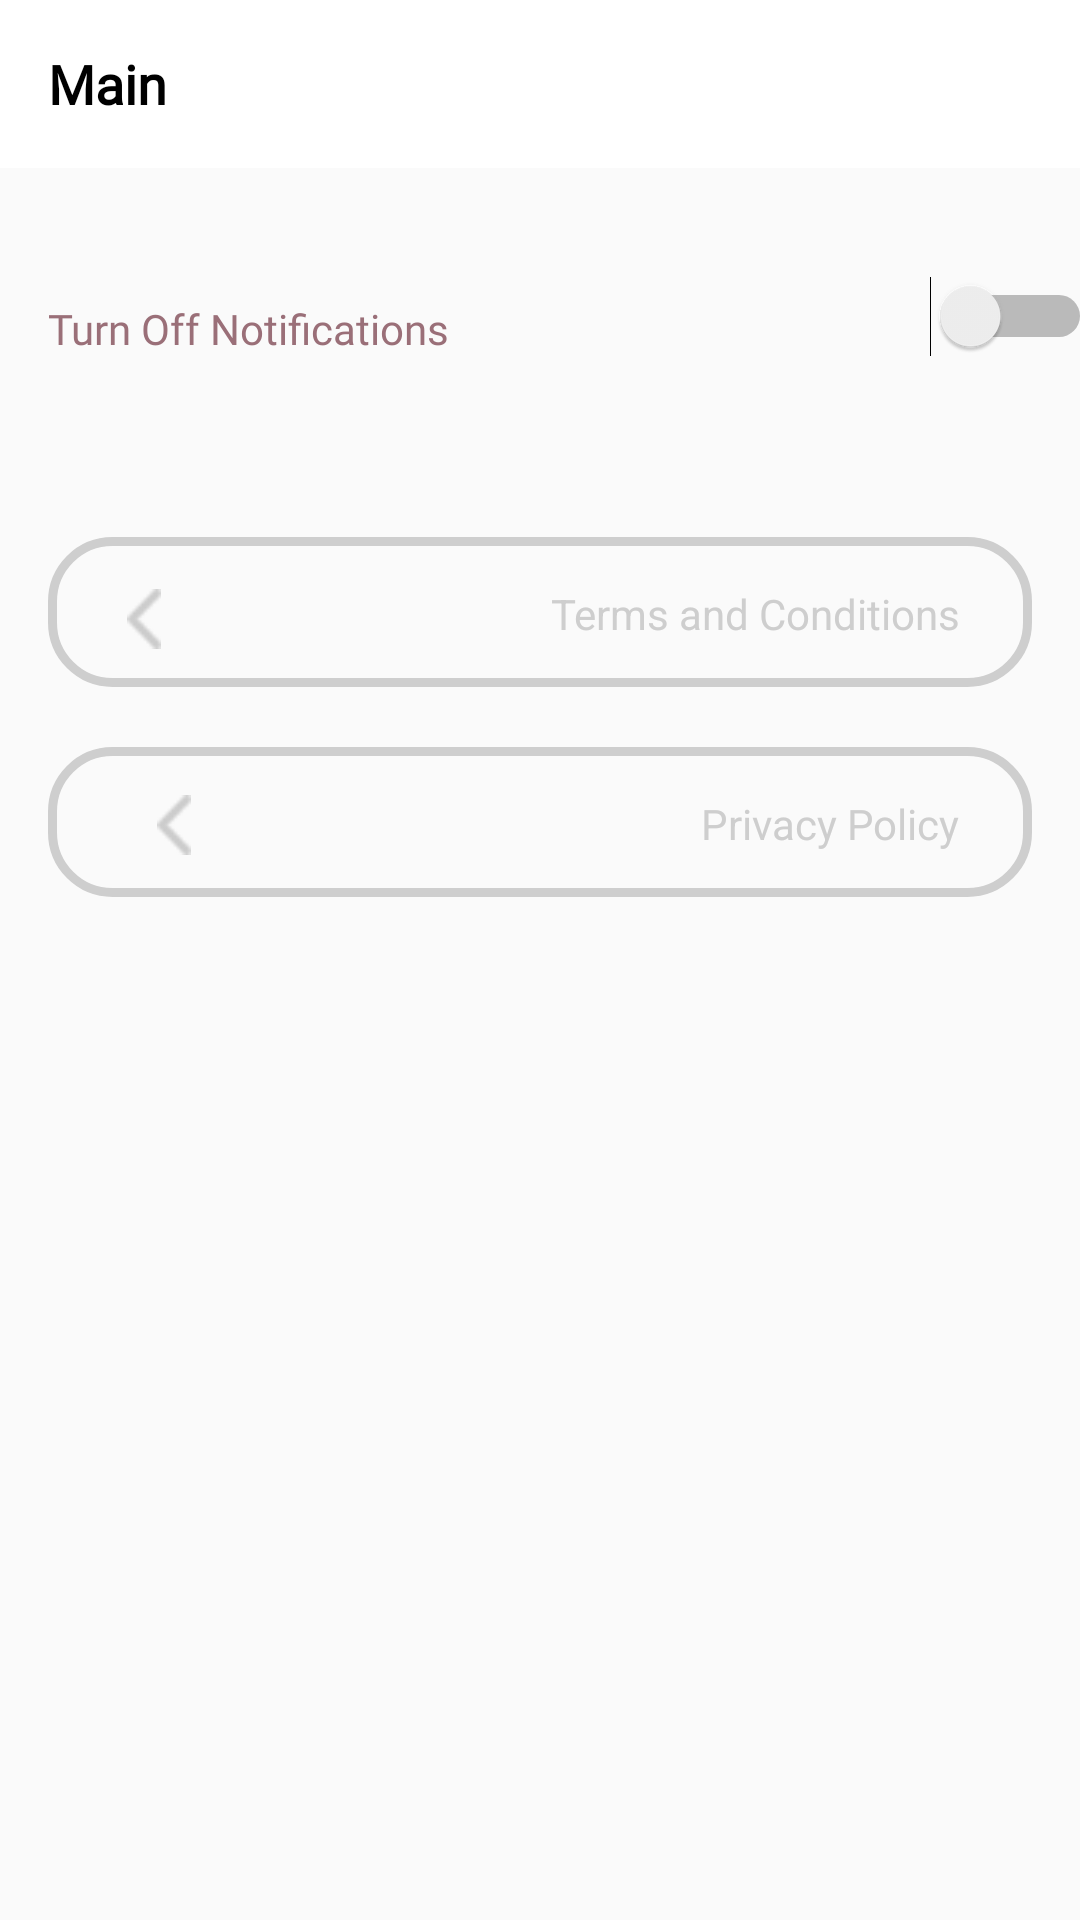

The Android layout XML behind this screen, and the referenced resources:
<!-- AndroidManifest.xml: application theme AppTheme -->
<!-- res/layout/activity_settings.xml -->
<?xml version="1.0" encoding="utf-8"?>
<androidx.constraintlayout.widget.ConstraintLayout xmlns:android="http://schemas.android.com/apk/res/android"
    xmlns:app="http://schemas.android.com/apk/res-auto"
    xmlns:tools="http://schemas.android.com/tools"
    android:layout_width="match_parent"
    android:layout_height="match_parent"
    tools:context=".activity.settings.SettingsActivity">

    <include
        android:id="@+id/actionbarSettings"
        layout="@layout/action_bar" />

    <androidx.constraintlayout.widget.ConstraintLayout

        android:id="@+id/btnTermsConditions"
        android:layout_width="match_parent"
        android:layout_height="50dp"
        android:layout_marginStart="16dp"
        android:layout_marginTop="60dp"
        android:layout_marginEnd="16dp"
        android:background="@drawable/card_background"
        app:layout_constraintEnd_toEndOf="parent"
        app:layout_constraintStart_toStartOf="parent"
        app:layout_constraintTop_toBottomOf="@+id/textView10">


        <TextView
            android:id="@+id/textView48"
            android:layout_width="wrap_content"
            android:layout_height="wrap_content"
            android:layout_marginTop="8dp"
            android:layout_marginEnd="24dp"
            android:layout_marginBottom="8dp"
            android:text="@string/TermsandConditions"
            android:textColor="#CECECE"
            app:layout_constraintBottom_toBottomOf="parent"
            app:layout_constraintEnd_toEndOf="parent"
            app:layout_constraintTop_toTopOf="parent"
            app:layout_constraintVertical_bias="0.533" />

        <ImageView
            android:id="@+id/imageView49"
            android:layout_width="20dp"
            android:layout_height="20dp"
            android:layout_marginStart="8dp"
            android:layout_marginTop="8dp"
            android:layout_marginEnd="8dp"
            android:layout_marginBottom="8dp"
            android:src="@drawable/arrow_leftcopy"
            app:layout_constraintBottom_toBottomOf="parent"
            app:layout_constraintEnd_toStartOf="@+id/textView48"
            app:layout_constraintHorizontal_bias="0.107"
            app:layout_constraintStart_toStartOf="parent"
            app:layout_constraintTop_toTopOf="parent"
            app:layout_constraintVertical_bias="0.666" />

    </androidx.constraintlayout.widget.ConstraintLayout>

    <TextView
        android:textColor="@color/colorAccent"
        android:fontFamily="@font/cairo_regular"
        android:id="@+id/textView10"
        android:layout_width="wrap_content"
        android:layout_height="wrap_content"
        android:layout_marginStart="16dp"
        android:layout_marginTop="44dp"
        android:text="@string/turnoffnotification"
        app:layout_constraintStart_toStartOf="parent"
        app:layout_constraintTop_toBottomOf="@+id/actionbarSettings" />

    <Switch
        android:id="@+id/switch1"
        android:layout_width="wrap_content"
        android:layout_height="wrap_content"
        android:layout_marginStart="160dp"
        android:layout_marginTop="36dp"
        android:layout_marginEnd="8dp"
        app:layout_constraintEnd_toEndOf="parent"
        app:layout_constraintHorizontal_bias="0.0"
        app:layout_constraintStart_toEndOf="@+id/textView10"
        app:layout_constraintTop_toBottomOf="@+id/actionbarSettings" />

    <androidx.constraintlayout.widget.ConstraintLayout


        android:id="@+id/btnPivacy"
        android:layout_width="match_parent"

        android:layout_height="50dp"
        android:layout_marginStart="16dp"
        android:layout_marginTop="20dp"
        android:layout_marginEnd="16dp"
        android:background="@drawable/card_background"
        app:layout_constraintEnd_toEndOf="parent"
        app:layout_constraintHorizontal_bias="0.0"
        app:layout_constraintStart_toStartOf="parent"
        app:layout_constraintTop_toBottomOf="@+id/btnTermsConditions">


        <TextView
            android:id="@+id/textView"
            android:layout_width="wrap_content"
            android:layout_height="wrap_content"
            android:layout_marginTop="8dp"
            android:layout_marginEnd="24dp"
            android:layout_marginBottom="8dp"
            android:text="@string/PrivacyPolicy"
            android:textColor="#CECECE"
            app:layout_constraintBottom_toBottomOf="parent"
            app:layout_constraintEnd_toEndOf="parent"
            app:layout_constraintTop_toTopOf="parent"
            app:layout_constraintVertical_bias="0.533" />

        <ImageView
            android:id="@+id/imageView"
            android:layout_width="20dp"
            android:layout_height="20dp"
            android:layout_marginStart="32dp"
            android:layout_marginTop="12dp"
            android:layout_marginEnd="8dp"
            android:src="@drawable/arrow_leftcopy"
            app:layout_constraintBottom_toBottomOf="parent"
            app:layout_constraintEnd_toStartOf="@+id/textView"
            app:layout_constraintHorizontal_bias="0.0"
            app:layout_constraintStart_toStartOf="parent"
            app:layout_constraintTop_toTopOf="parent"
            app:layout_constraintVertical_bias="0.222" />

    </androidx.constraintlayout.widget.ConstraintLayout>

    <androidx.constraintlayout.widget.Guideline
        android:id="@+id/guideline34"
        android:layout_width="wrap_content"
        android:layout_height="wrap_content"
        android:orientation="vertical"
        app:layout_constraintGuide_begin="16dp" />

</androidx.constraintlayout.widget.ConstraintLayout>
<!-- res/layout/action_bar.xml (included above) -->
<?xml version="1.0" encoding="utf-8"?>
<androidx.appcompat.widget.Toolbar xmlns:android="http://schemas.android.com/apk/res/android"
    xmlns:app="http://schemas.android.com/apk/res-auto"
    android:layout_width="match_parent"
    android:layout_height="?attr/actionBarSize"
    android:background="?attr/colorPrimary"
    android:theme="@style/ToolbarThem"
    app:popupTheme="@style/AppTheme.PopupOverlay"

    >


    <TextView
        android:id="@+id/textMain"
        android:layout_width="match_parent"
        android:layout_height="wrap_content"
        android:layout_marginStart="10dp"
        android:fontFamily="@font/cairo_regular"
        android:text="@string/Main"
        android:textColor="#000"
        android:textSize="18sp"
        android:textStyle="bold" />


</androidx.appcompat.widget.Toolbar>
<!-- resources referenced by this layout -->
<resources>
  <color name="colorAccent">#9A6F78</color>
  <!-- drawable arrow_leftcopy: png bitmap (drawable-hdpi, 247 bytes) -->
  <!-- drawable card_background (drawable) -->
  <?xml version="1.0" encoding="utf-8"?>
  <selector xmlns:android="http://schemas.android.com/apk/res/android">
  <item>
      <shape android:shape="rectangle">
          <corners android:radius="20dp"/>
          <stroke android:width="3dp" android:color="#CECECE"/>
      </shape>
  </item>
  </selector>
  <string name="Main">Main</string>
  <string name="PrivacyPolicy">Privacy Policy</string>
  <string name="TermsandConditions">Terms and Conditions</string>
  <string name="turnoffnotification">Turn Off Notifications</string>
  <style name="AppTheme.PopupOverlay" parent="ThemeOverlay.AppCompat.Light" />
  <style name="ToolbarThem" parent="@style/ThemeOverlay.AppCompat.ActionBar">
          <item name="colorControlNormal">@color/colorPrimaryDark</item>
          <item name="android:textColorPrimary">@color/colorPrimaryDark</item>
      </style>
  <style name="AppTheme" parent="Theme.AppCompat.Light.NoActionBar">
          
          <item name="colorPrimary">@color/colorPrimary</item>
          <item name="colorPrimaryDark">@color/colorPrimaryDark</item>
          <item name="colorAccent">@color/colorAccent</item>
      </style>
  <color name="colorPrimaryDark">#000</color>
  <color name="colorPrimary">#fff</color>
</resources>
